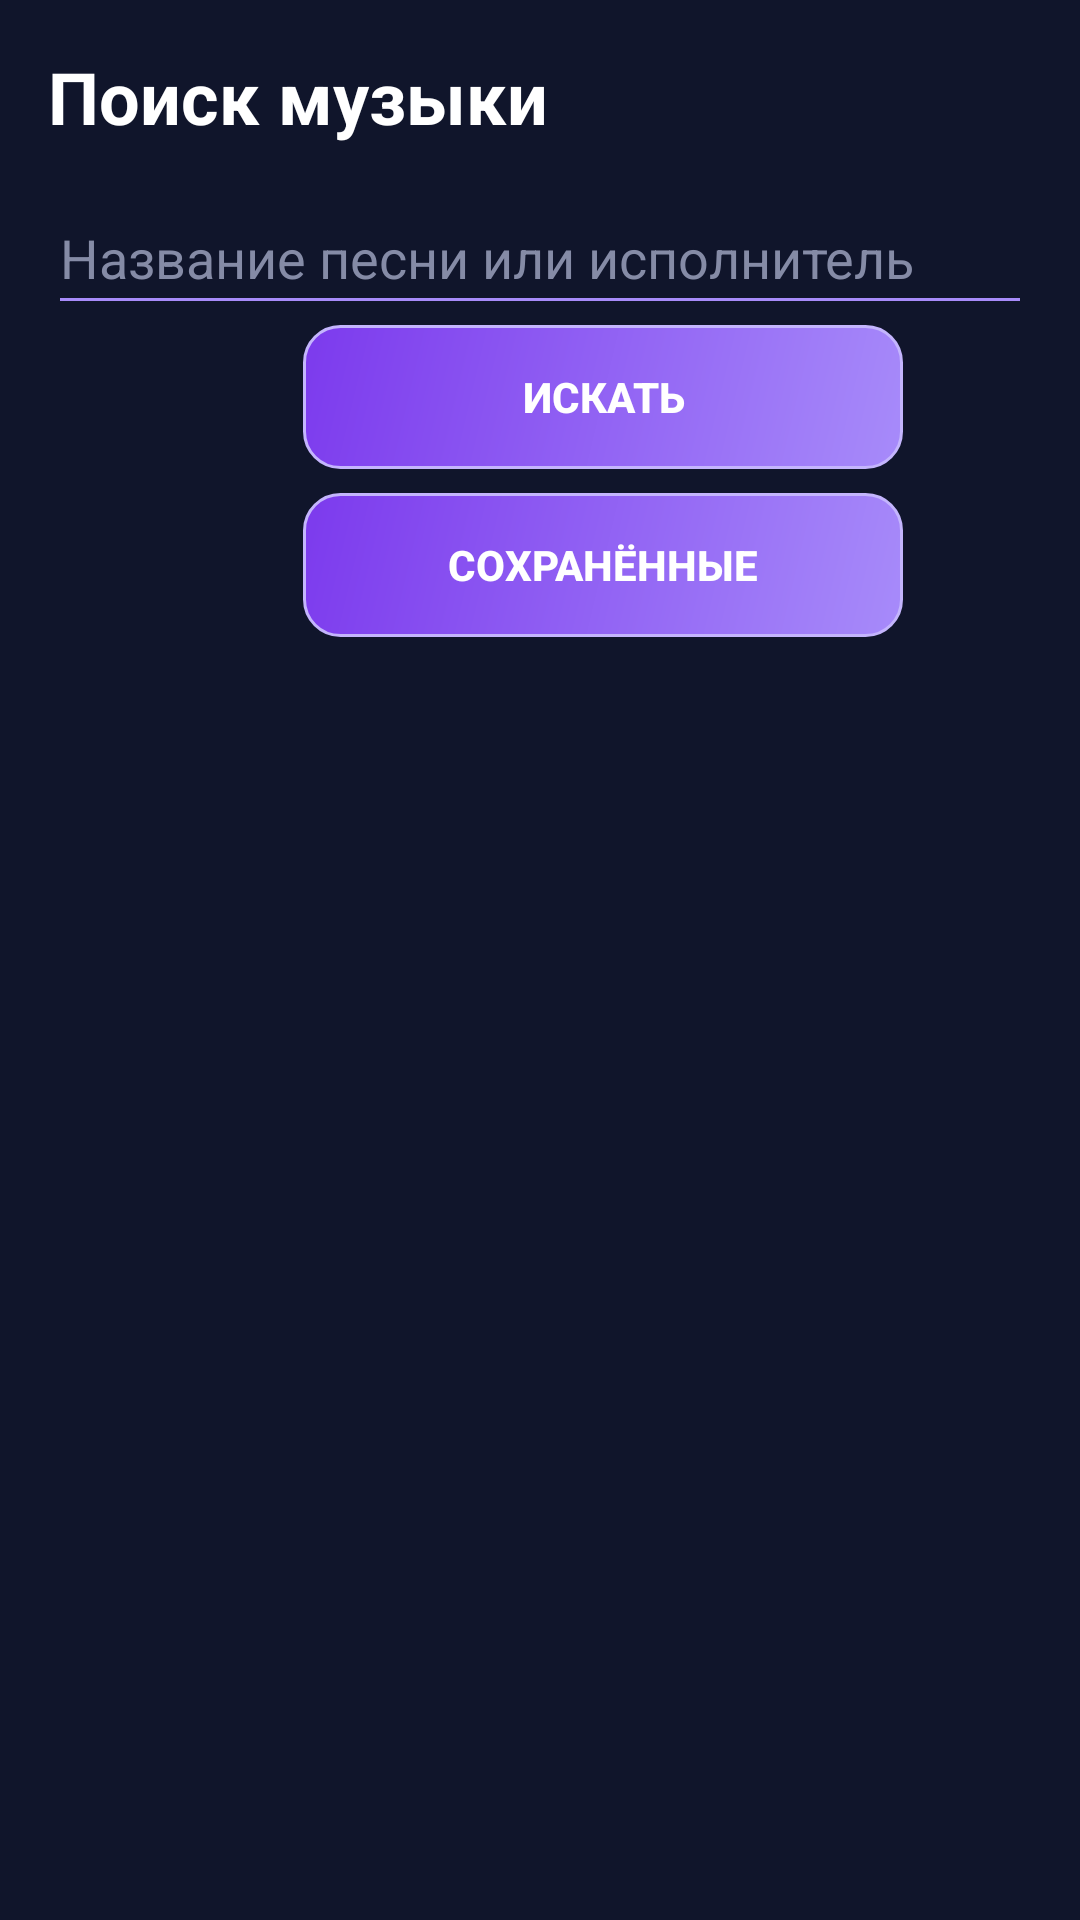

Android layout source for this screen:
<!-- AndroidManifest.xml: application theme Theme.MyPlaylist -->
<!-- res/layout/activity_search.xml -->
<?xml version="1.0" encoding="utf-8"?>
<LinearLayout xmlns:android="http://schemas.android.com/apk/res/android"
    android:layout_width="match_parent"
    android:layout_height="match_parent"
    android:orientation="vertical"
    android:background="@color/background_main"
    android:padding="16dp">

    <TextView
        android:layout_width="match_parent"
        android:layout_height="wrap_content"
        android:text="@string/search_title"
        android:textSize="24sp"
        android:textStyle="bold"
        android:textColor="@color/text_primary"
        android:layout_marginBottom="12dp" />

    <EditText
        android:id="@+id/editSearch"
        android:layout_width="match_parent"
        android:layout_height="wrap_content"
        android:backgroundTint="@color/purple_light"
        android:hint="@string/search_hint"
        android:inputType="text"
        android:minHeight="48dp"
        android:singleLine="true"
        android:textColor="@color/text_primary"
        android:textColorHint="@color/text_hint" />

    <Button
        android:id="@+id/buttonSearch"
        android:layout_width="200dp"
        android:layout_height="wrap_content"
        android:layout_marginLeft="85dp"
        android:text="@string/search_button"
        android:background="@drawable/button"
        android:textColor="@color/text_primary"
        android:textStyle="bold"
        android:minHeight="48dp"
        android:stateListAnimator="@null" />

    <Button
        android:id="@+id/buttonSaved"
        android:layout_width="200dp"
        android:layout_marginLeft="85dp"
        android:layout_height="wrap_content"
        android:text="@string/saved_songs_button"
        android:background="@drawable/button"
        android:textColor="@color/text_primary"
        android:textStyle="bold"
        android:minHeight="48dp"
        android:layout_marginTop="8dp"
        android:stateListAnimator="@null" />

    <ProgressBar
        android:id="@+id/progressBar"
        android:layout_width="wrap_content"
        android:layout_height="wrap_content"
        android:layout_gravity="center_horizontal"
        android:visibility="gone" />

    <TextView
        android:id="@+id/textStatus"
        android:layout_width="match_parent"
        android:layout_height="wrap_content"
        android:textColor="@color/text_secondary"
        android:padding="6dp" />

    <ListView
        android:id="@+id/listSongs"
        android:layout_width="match_parent"
        android:layout_height="0dp"
        android:layout_weight="1" />

</LinearLayout>
<!-- resources referenced by this layout -->
<resources>
  <color name="background_main">#10152B</color>
  <color name="purple_light">#A78BFA</color>
  <color name="text_hint">#858BA6</color>
  <color name="text_primary">#FFFFFF</color>
  <color name="text_secondary">#C7CBE0</color>
  <!-- drawable button (drawable) -->
  <?xml version="1.0" encoding="utf-8"?>
  <shape xmlns:android="http://schemas.android.com/apk/res/android"
      android:shape="rectangle">
      <gradient
          android:startColor="#A78BFA"
          android:endColor="#7C3AED"
          android:angle="135" />
      <corners android:radius="12dp" />
      <stroke
          android:width="1dp"
          android:color="#C4B5FD" />
      <padding
          android:left="16dp"
          android:top="10dp"
          android:right="16dp"
          android:bottom="10dp" />
  </shape>
  <string name="saved_songs_button">Сохранённые</string>
  <string name="search_button">Искать</string>
  <string name="search_hint">Название песни или исполнитель</string>
  <string name="search_title">Поиск музыки</string>
  <style name="Theme.MyPlaylist" parent="Base.Theme.MyPlaylist" />
  <style name="Base.Theme.MyPlaylist" parent="Theme.AppCompat.DayNight.NoActionBar">
          
          
      </style>
</resources>
